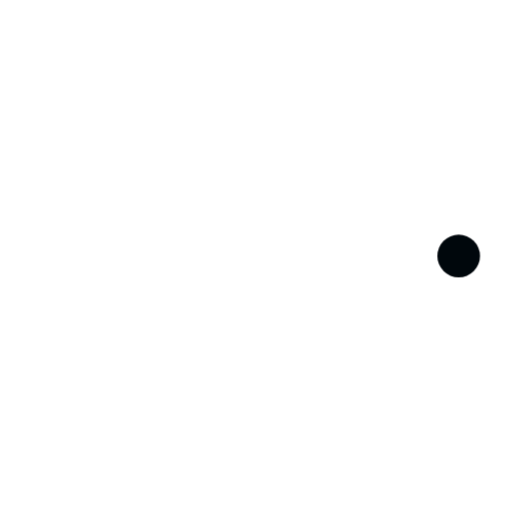
t = 0.00 s
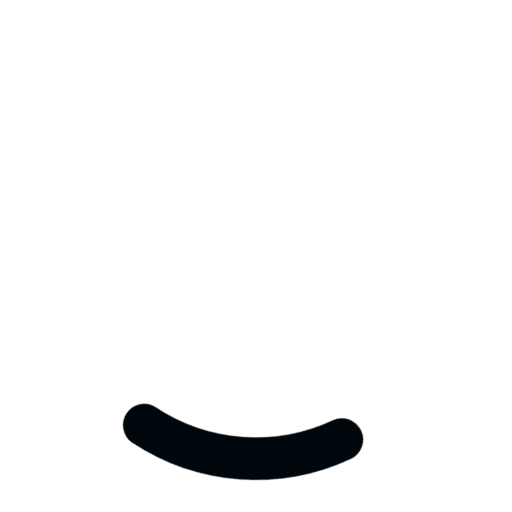
t = 0.24 s
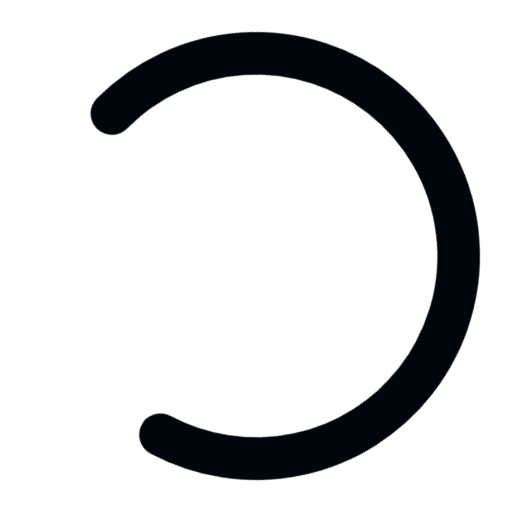
t = 0.71 s
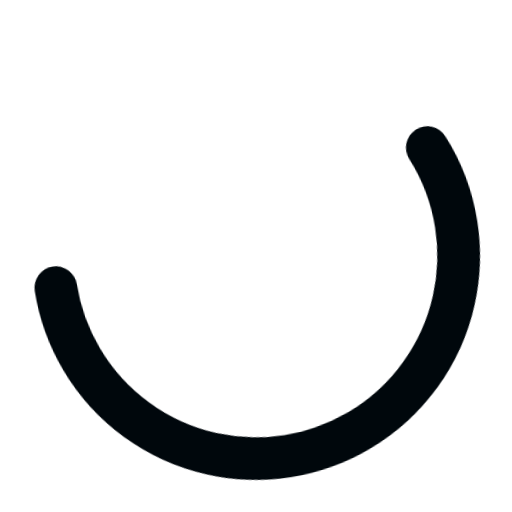
t = 0.95 s
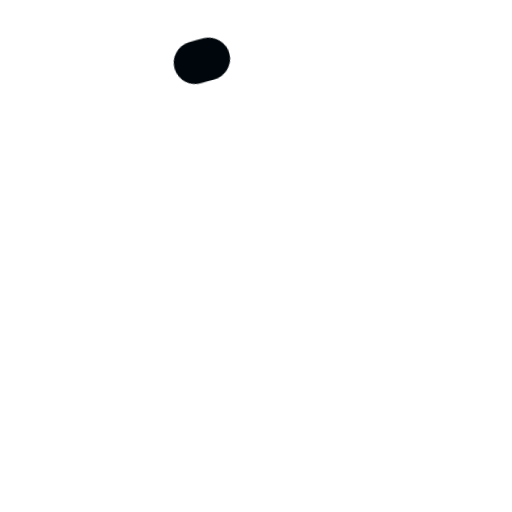
t = 1.43 s
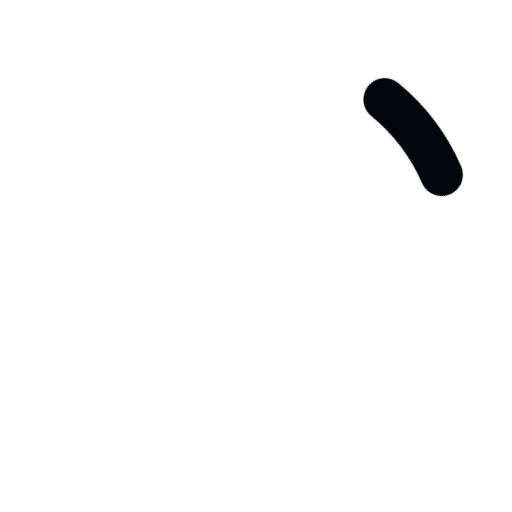
t = 1.66 s

The animated SVG that drew these frames (rendered in a browser with its animation timeline set to each time). Animation: 2 CSS @keyframes rules; one cycle of 2.00 s, repeats indefinitely.

<svg width="24" height="24" stroke="#00070c" viewBox="0 0 24 24" xmlns="http://www.w3.org/2000/svg">
  <style>.spinner_V8m1{transform-origin:center;animation:spinner_zKoa 2s linear infinite}.spinner_V8m1 circle{stroke-linecap:round;animation:spinner_YpZS 1.5s ease-in-out infinite}@keyframes spinner_zKoa{100%{transform:rotate(360deg)}}@keyframes spinner_YpZS{0%{stroke-dasharray:0 150;stroke-dashoffset:0}47.5%{stroke-dasharray:42 150;stroke-dashoffset:-16}95%,100%{stroke-dasharray:42 150;stroke-dashoffset:-59}}</style>
  <g class="spinner_V8m1">
    <circle cx="12" cy="12" r="9.5" fill="none" stroke-width="2"></circle>
  </g>
</svg>